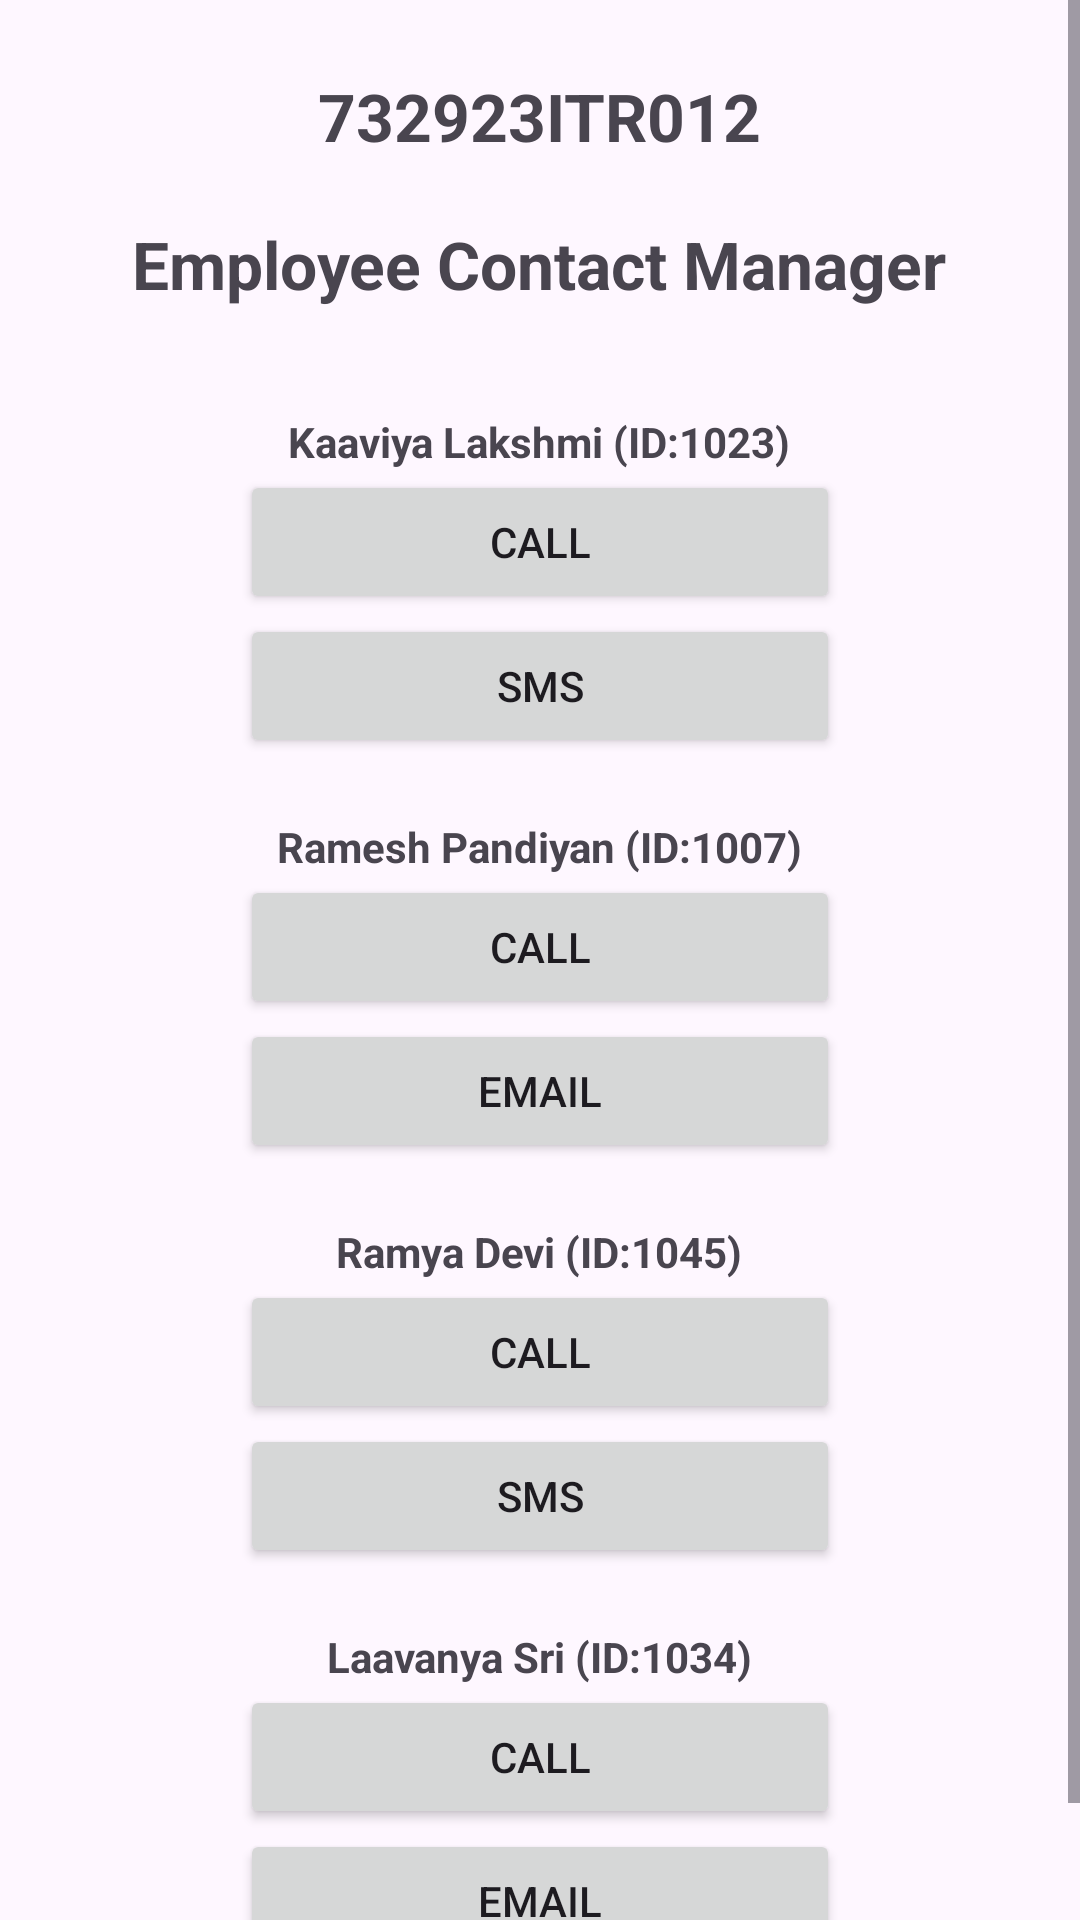

Write the Android layout XML for this screen, with the resource values it uses.
<!-- AndroidManifest.xml: application theme Theme.EmployeeContactApplication -->
<!-- res/layout/activity_main.xml -->
<?xml version="1.0" encoding="utf-8"?>
<androidx.constraintlayout.widget.ConstraintLayout
    xmlns:android="http://schemas.android.com/apk/res/android"
    xmlns:app="http://schemas.android.com/apk/res-auto"
    android:layout_width="match_parent"
    android:layout_height="match_parent">

    <ScrollView
        android:layout_width="0dp"
        android:layout_height="wrap_content"
        app:layout_constraintTop_toTopOf="parent"
        app:layout_constraintBottom_toBottomOf="parent"
        app:layout_constraintStart_toStartOf="parent"
        app:layout_constraintEnd_toEndOf="parent">

        <LinearLayout
            android:orientation="vertical"
            android:padding="24dp"
            android:gravity="center_horizontal"
            android:layout_width="match_parent"
            android:layout_height="wrap_content">

            <TextView
                android:text="732923ITR012"
                android:textSize="22sp"
                android:textStyle="bold"
                android:layout_marginBottom="20dp"
                android:layout_width="wrap_content"
                android:layout_height="wrap_content"/>

            <TextView
                android:text="Employee Contact Manager"
                android:textSize="22sp"
                android:textStyle="bold"
                android:layout_marginBottom="20dp"
                android:layout_width="wrap_content"
                android:layout_height="wrap_content"/>

            
            <TextView
                android:text="Kaaviya Lakshmi (ID:1023)"
                android:textStyle="bold"
                android:layout_marginTop="15dp"
                android:layout_width="wrap_content"
                android:layout_height="wrap_content"/>

            <Button
                android:id="@+id/btnCallDavid"
                android:text="Call"
                android:layout_width="200dp"
                android:layout_height="wrap_content"/>

            <Button
                android:id="@+id/btnSMSDavid"
                android:text="SMS"
                android:layout_width="200dp"
                android:layout_height="wrap_content"/>

            
            <TextView
                android:text="Ramesh Pandiyan (ID:1007)"
                android:textStyle="bold"
                android:layout_marginTop="20dp"
                android:layout_width="wrap_content"
                android:layout_height="wrap_content"/>

            <Button
                android:id="@+id/btnCallSarah"
                android:text="Call"
                android:layout_width="200dp"
                android:layout_height="wrap_content"/>

            <Button
                android:id="@+id/btnEmailSarah"
                android:text="Email"
                android:layout_width="200dp"
                android:layout_height="wrap_content"/>

            
            <TextView
                android:text="Ramya Devi (ID:1045)"
                android:textStyle="bold"
                android:layout_marginTop="20dp"
                android:layout_width="wrap_content"
                android:layout_height="wrap_content"/>

            <Button
                android:id="@+id/btnCallJohn"
                android:text="Call"
                android:layout_width="200dp"
                android:layout_height="wrap_content"/>

            <Button
                android:id="@+id/btnSMSJohn"
                android:text="SMS"
                android:layout_width="200dp"
                android:layout_height="wrap_content"/>

            
            <TextView
                android:text="Laavanya Sri (ID:1034)"
                android:textStyle="bold"
                android:layout_marginTop="20dp"
                android:layout_width="wrap_content"
                android:layout_height="wrap_content"/>

            <Button
                android:id="@+id/btnCallJane"
                android:text="Call"
                android:layout_width="200dp"
                android:layout_height="wrap_content"/>

            <Button
                android:id="@+id/btnEmailJane"
                android:text="Email"
                android:layout_width="200dp"
                android:layout_height="wrap_content"/>

        </LinearLayout>

    </ScrollView>

</androidx.constraintlayout.widget.ConstraintLayout>
<!-- resources referenced by this layout -->
<resources>
  <style name="Theme.EmployeeContactApplication" parent="Base.Theme.EmployeeContactApplication" />
  <style name="Base.Theme.EmployeeContactApplication" parent="Theme.Material3.DayNight.NoActionBar">
          
          
      </style>
</resources>
